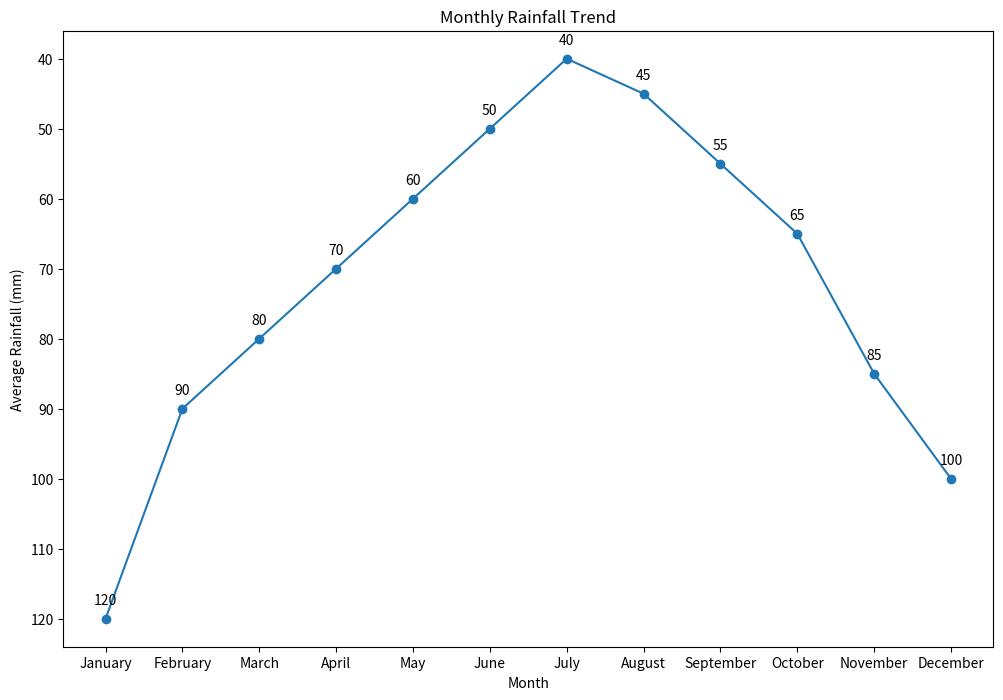

Recreate this plot in Python.

import matplotlib.pyplot as plt

# Data points
months = ['January', 'February', 'March', 'April', 'May', 'June', 'July', 'August', 'September', 'October', 'November', 'December']
rainfall = [120, 90, 80, 70, 60, 50, 40, 45, 55, 65, 85, 100]

# Create a figure and an axes
fig, ax = plt.subplots(figsize=(12, 8))

# Plotting the line chart
ax.plot(months, rainfall, marker='o', linestyle='-', color='#1f77b4')

# Update topic, headline, and data type
ax.set(xlabel='Month', ylabel='Average Rainfall (mm)', title='Monthly Rainfall Trend')

# Annotation
for i, txt in enumerate(rainfall):
    ax.annotate(txt, (months[i], rainfall[i]), textcoords="offset points", xytext=(0,10), ha='center')

# Invert y-axis
ax.invert_yaxis()

# Display the plot
plt.show()
